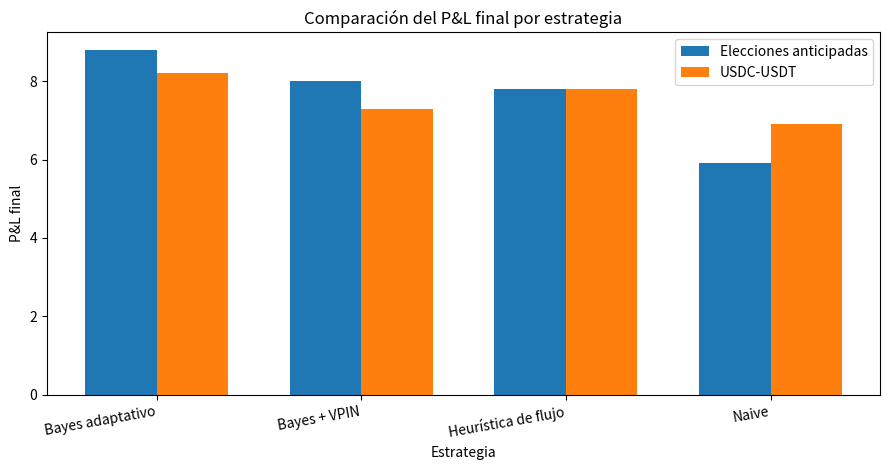

Write the Python code that produced this figure. (Note: this script raises an exception after producing the figure.)
from pathlib import Path
import matplotlib.pyplot as plt
import numpy as np


def main():
    print("Generando figura conjunta de P&L...")

    # Guardar directamente en el Escritorio
    output_path = Path.home() / "Desktop" / "figure_pnl_final_combined.png"

    estrategias = [
        "Bayes adaptativo",
        "Bayes + VPIN",
        "Heurística de flujo",
        "Naive",
    ]

    # Valores aproximados de tus Figuras 15
    pnl_espana = [8.8, 8.0, 7.8, 5.9]
    pnl_usdc = [8.2, 7.3, 7.8, 6.9]

    x = np.arange(len(estrategias))
    width = 0.35

    plt.figure(figsize=(9, 4.8))

    plt.bar(
        x - width / 2,
        pnl_espana,
        width,
        label="Elecciones anticipadas",
    )

    plt.bar(
        x + width / 2,
        pnl_usdc,
        width,
        label="USDC-USDT",
    )

    plt.ylabel("P&L final")
    plt.xlabel("Estrategia")
    plt.title("Comparación del P&L final por estrategia")

    # Etiquetas menos inclinadas y más limpias
    plt.xticks(x, estrategias, rotation=10, ha="right")

    plt.legend()
    plt.tight_layout()

    plt.savefig(output_path, dpi=300, bbox_inches="tight")
    plt.close()

    print("Figura generada correctamente.")
    print(f"Ruta exacta: {output_path}")


if __name__ == "__main__":
    main()
